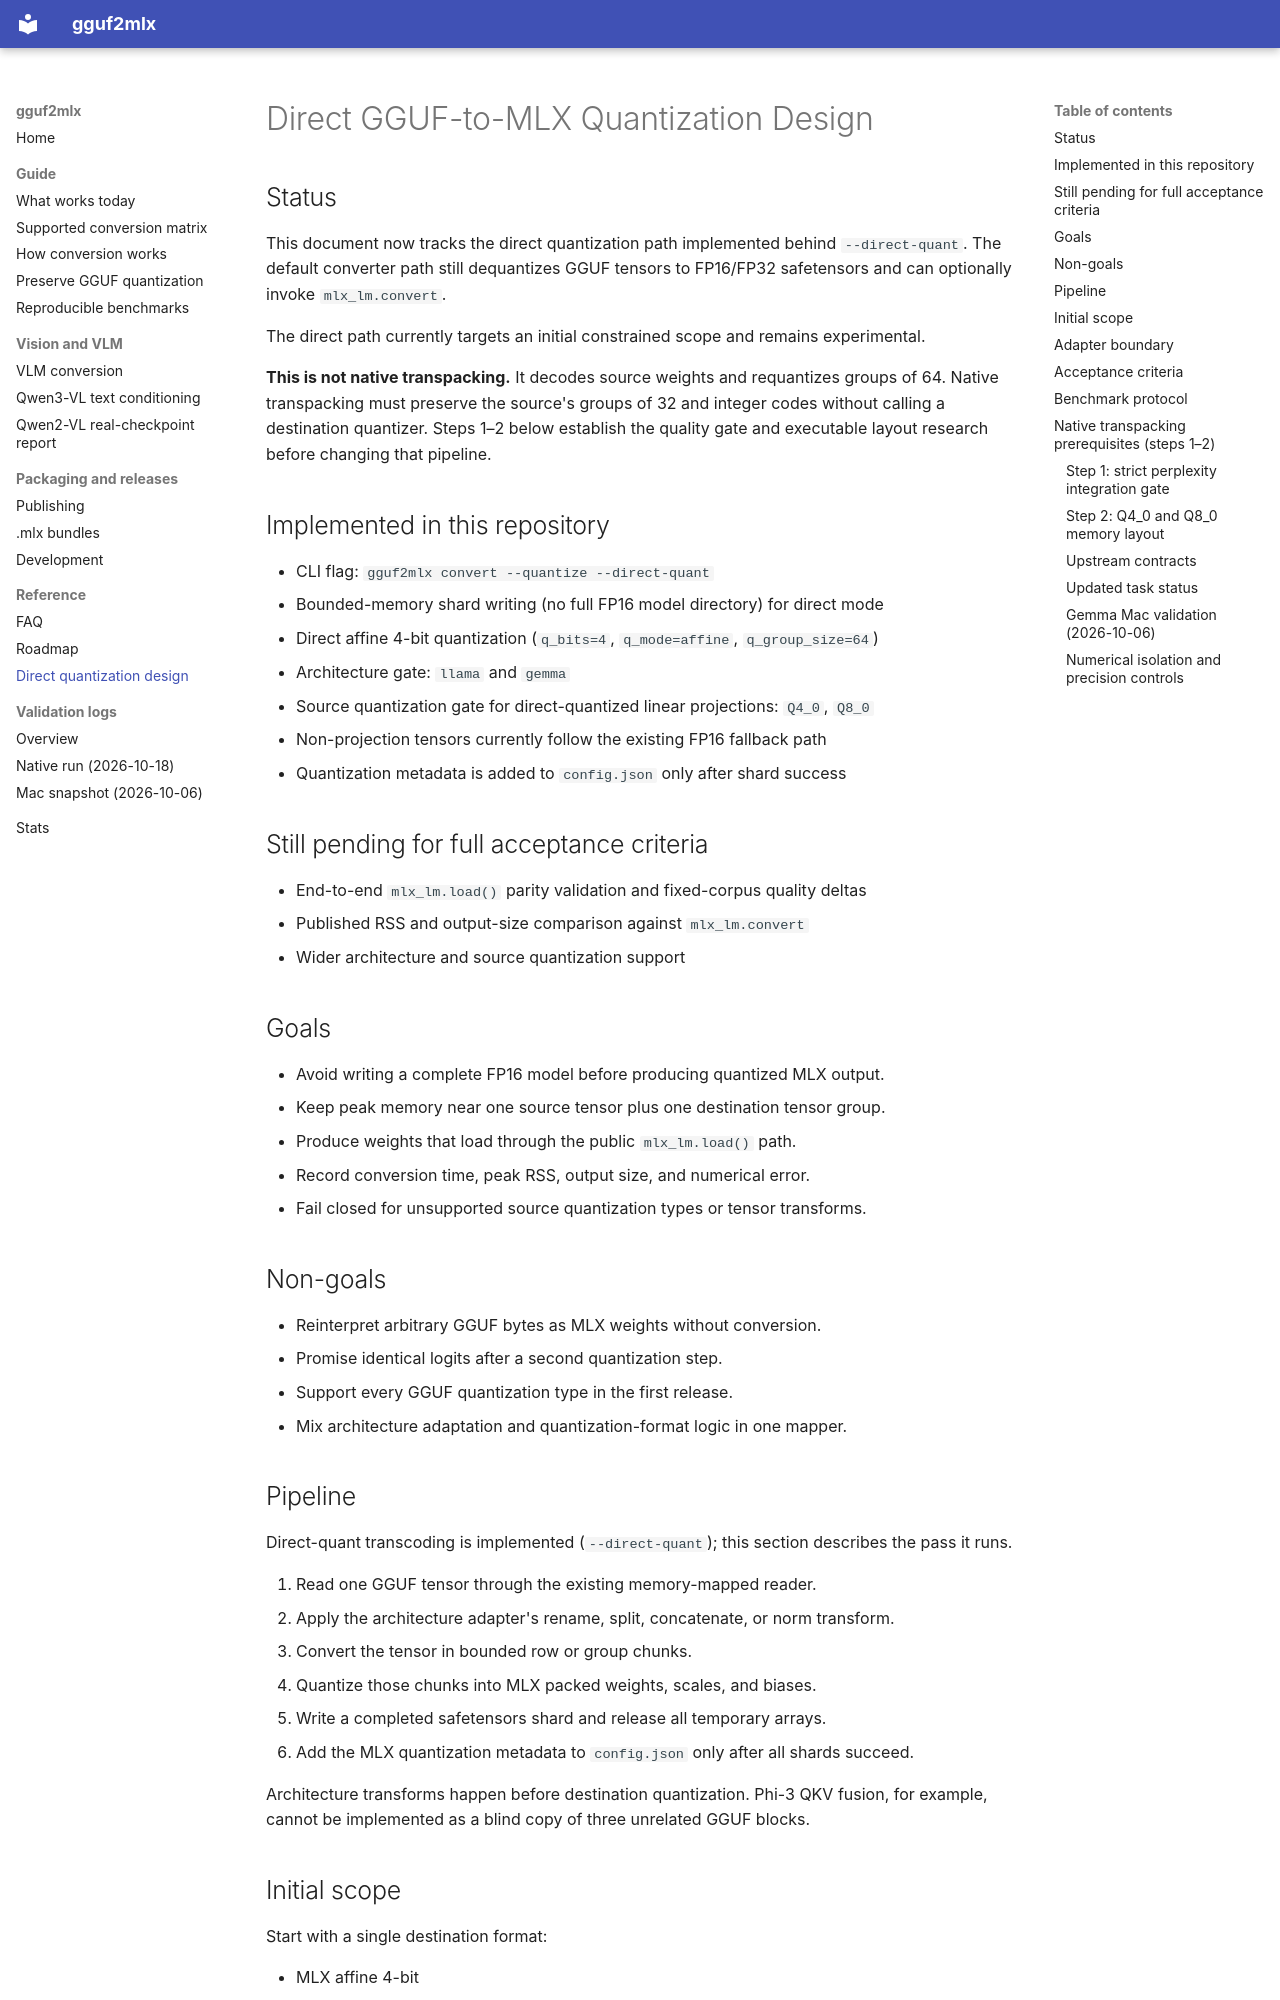

repository: barrontang/gguf2mlx · page: direct-quant-transcoding/index.html · generator: mkdocs

# Direct GGUF-to-MLX Quantization Design

## Status

This document now tracks the direct quantization path implemented behind
`--direct-quant`. The default converter path still dequantizes GGUF tensors to
FP16/FP32 safetensors and can optionally invoke `mlx_lm.convert`.

The direct path currently targets an initial constrained scope and remains
experimental.

**This is not native transpacking.** It decodes source weights and requantizes
groups of 64. Native transpacking must preserve the source's groups of 32 and
integer codes without calling a destination quantizer. Steps 1–2 below establish
the quality gate and executable layout research before changing that pipeline.

## Implemented in this repository

- CLI flag: `gguf2mlx convert --quantize --direct-quant`
- Bounded-memory shard writing (no full FP16 model directory) for direct mode
- Direct affine 4-bit quantization (`q_bits=4`, `q_mode=affine`, `q_group_size=64`)
- Architecture gate: `llama` and `gemma`
- Source quantization gate for direct-quantized linear projections: `Q4_0`, `Q8_0`
- Non-projection tensors currently follow the existing FP16 fallback path
- Quantization metadata is added to `config.json` only after shard success

## Still pending for full acceptance criteria

- End-to-end `mlx_lm.load()` parity validation and fixed-corpus quality deltas
- Published RSS and output-size comparison against `mlx_lm.convert`
- Wider architecture and source quantization support

## Goals

- Avoid writing a complete FP16 model before producing quantized MLX output.
- Keep peak memory near one source tensor plus one destination tensor group.
- Produce weights that load through the public `mlx_lm.load()` path.
- Record conversion time, peak RSS, output size, and numerical error.
- Fail closed for unsupported source quantization types or tensor transforms.

## Non-goals

- Reinterpret arbitrary GGUF bytes as MLX weights without conversion.
- Promise identical logits after a second quantization step.
- Support every GGUF quantization type in the first release.
- Mix architecture adaptation and quantization-format logic in one mapper.

## Pipeline

Direct-quant transcoding is implemented (`--direct-quant`); this section
describes the pass it runs.

1. Read one GGUF tensor through the existing memory-mapped reader.
2. Apply the architecture adapter's rename, split, concatenate, or norm transform.
3. Convert the tensor in bounded row or group chunks.
4. Quantize those chunks into MLX packed weights, scales, and biases.
5. Write a completed safetensors shard and release all temporary arrays.
6. Add the MLX quantization metadata to `config.json` only after all shards succeed.

Architecture transforms happen before destination quantization. Phi-3 QKV fusion,
for example, cannot be implemented as a blind copy of three unrelated GGUF blocks.

## Initial scope

Start with a single destination format:

- MLX affine 4-bit
- group size 64
- two-dimensional linear weights only
- source `Q4_0` and `Q8_0` tensors
- `llama` and `gemma` architecture fixtures

Other tensors should follow the existing FP16 path until mixed-output models are
explicitly supported and tested.

## Adapter boundary

The quantization layer should receive already-normalized output tensors:

```text
GGUF tensor(s)
  -> architecture adapter
  -> logical MLX weight
  -> destination quantizer
  -> packed weight + scales + biases
```

The architecture adapter owns names, shapes, fusion, splitting, and reversible
model-family transforms. The destination quantizer owns group size, packing, and
quantization metadata.

## Acceptance criteria

- `mlx_lm.load()` succeeds and one forward pass returns finite logits.
- Peak RSS is at least 40% lower than the current FP16-then-quantize pipeline.
- No complete FP16 model directory is created.
- Output size is within 5% of normal `mlx_lm.convert` output for the same settings.
- Tokenizer output is byte-for-byte identical between the two conversion paths.
- Logit and perplexity deltas are reported on a fixed calibration corpus.
- Unsupported tensor types stop conversion before the final output is published.

## Benchmark protocol

Use `benchmarks/benchmark_conversion.py` for the current baseline and future
implementation. Record the exact model SHA-256, GGUF quantization, hardware,
macOS version, Python version, and MLX-LM version with every published result.

## Native transpacking prerequisites (steps 1–2)
